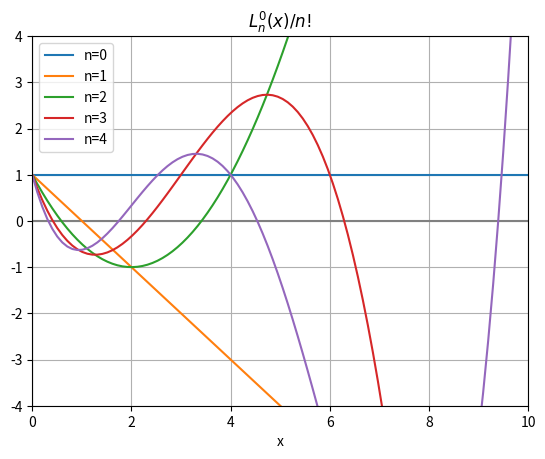

Generate this figure with matplotlib: (Note: this script raises an exception after producing the figure.)
# -*- coding: utf-8 -*-
"""
Created on Wed Jul 14 00:18:34 2021

[redacted]
"""

import numpy as np
import matplotlib.pyplot as plt
from scipy.special import assoc_laguerre #ラゲール陪関数　日本のwikiと定義が違うので注意
from scipy.special import factorial #階乗
import os 


ylength = 4

def Plotdata(k):
    fig,ax= plt.subplots()
    ax.grid(True)
    ax.axhline(0,color="gray")
    ax.axvline(0,color="gray")
    #ax.set_aspect("equal")
    
    for n in range(5):
        x=np.linspace(0,10,100)
        L=assoc_laguerre(x,n-k,k)#Lはn!で割ってある k,nは日本のラゲール多項式の上付き添え字、下付添え字
        plt.title("$L^{}_n(x)/n!$".format(k))
        ax.plot(x,L,label="n={}".format(n))
        ax.set_xlabel("x")
        ax.set_ylim(-ylength,ylength)
        ax.set_xlim(0,10)

for k in range(2):
    Plotdata(k)
    plt.legend()
    os.chdir(r"C:\Users\<user>\OneDrive\picture\univ")
    filename="ラゲール陪多項式 k={}.png".format(k)
    plt.savefig(filename)
    plt.show
    print("k={}の描画と保存が終わったよ".format(k))

